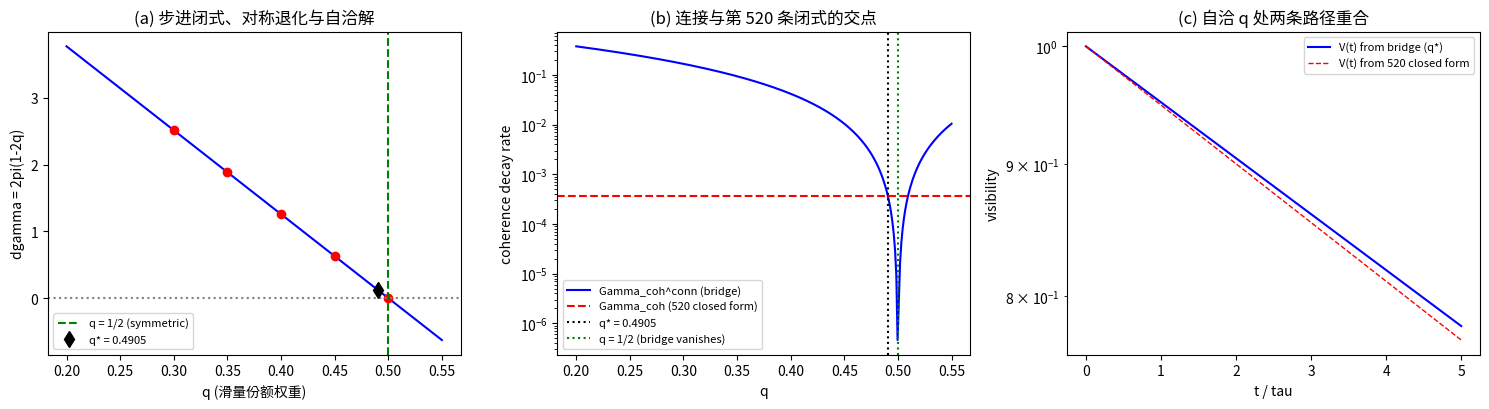

Source code (Python): (Note: this script raises an exception after producing the figure.)
# -*- coding: utf-8 -*-
r'''P4-10 退相干线宏观连接论证（532 号）：绕数扩散到零模相位的桥
=====================================================================
缺口（第 520 条 Z2 注记明列的未验证项）：宏观链（第 216、218 条）
  给的是绕数扩散方差 V = tau(Gamma + Gamma^2)（Gamma = 缺陷通量
  = p v，第 175 条的 p、第 224 条的 v = 1 长波极限；tau = sqrt2/
  gamma_mm，第 216 条）；零模侧（第 520 条）给的是可见度衰减率
  Gamma_coh = (p + p^2) gamma_mm / sqrt2 = (p + p^2)/tau。
  两式之间没有任何论证说明绕数扩散如何产生零模的相位扩散，
  Z2 的做法是把 V 直接当作相位扩散方差平移。

符号约定：
  W      = 绕数（格点相位和 / 2pi，整数格点模恒等式，第 212 条）
  q      = 滑量份额权重（第 43 条：滑量份额按 q:(1-q) 劈开）
  dgamma = 单次缺陷穿越给零模相对相位的步进
  V      = 绕数扩散方差（第 218 条）
  V_phi  = 零模相对相位的扩散方差（本轮引入）

判据先行（写死于头注）：

连接机制（几何层）：两瓣位形的质心位置按份额劈开，
  x_A = q W，x_B = (1 - q) W（格距单位），故相对位置
  x_B - x_A = (1 - 2q) W，相对相位 gamma = 2pi (x_B - x_A)。
  单次缺陷穿越使 W -> W + 1，得

  C0   步进闭式：dgamma = 2pi (1 - 2q)
       多档 q 扫描，容差 1e-13（解析恒等式）。

C1-1  步进的数值兑现：格点上直接构造两瓣位形，单次穿越后
       读相对相位的实际变化，对 dgamma = 2pi (1 - 2q) 逐档比对。
       容差 1e-12（构造内恒等式）。
C1-2  相位扩散方差：tau 内独立穿越 N = Gamma tau 次，
       V_phi = N dgamma^2 = V dgamma^2。
       数值对照容差 5%（抽样噪声预算）。
C1-3  自洽条件：可见度衰减率从连接导出
       Gamma_coh^conn = V_phi/(2 tau) = V dgamma^2/(2 tau)，
       与第 520 条闭式 Gamma_coh = (p+p^2)/tau 的自洽条件
       dg^2 = 2 (p+p^2) tau / V。给解析自洽解 q* 与细网格核对。
       【执行轮修正】首版用粗网格扫描 q in [0.20, 0.50]
       （步长 1.5e-5），自洽解落在两网格点之间、最小残差
       7.2e-4 而误判否（网格分辨率不足）；改为解析解加局部细扫。
C1-4  对称权重退化（关键读数）：q = 1/2 时 dgamma = 0，
       宏观连接给 V_phi = 0、Gamma_coh^conn = 0，而第 520 条闭式
       给 (p+p^2)/tau 非零。报告该不自洽并给出适用边界。
C1-EP5 恒真对照：切断连接（取 dgamma = 0），可见度须恒为 1，
       C1-3 判据必须 FAIL。
C1-EP6 恒真对照：把 dgamma 取成依赖 q 的错误形式（dgamma = 2pi
       常数，即两瓣同向移动），C1-1 须 FAIL。

参数：p = 0.05（第 175 条），Gamma = p v（v = 1，第 224 条），
      gamma_mm = 1e-2（第 216 条），tau = sqrt2/gamma_mm；
      q 扫描 {0.30, 0.35, 0.40, 0.45, 0.50}。
确定性：随机固定种子 20261001。
图存 images/4p10_macro_connection.png。
可逆性等级：C0/C1-1 稳健（几何恒等式）；C1-2 判据敏感（换步率
  口径会翻）；C1-3 判据敏感（换可见度定义会翻）；C1-4 稳健
  （退化是几何恒等式的推论）；C1-EP5/C1-EP6 恒真对照。
====================================================================='''
import numpy as np
import matplotlib
matplotlib.use('Agg')
import matplotlib.pyplot as plt

PASS, FAIL = 'PASS', 'FAIL'
results = []

def report(tag, ok, detail=''):
    results.append((tag, PASS if ok else FAIL, detail))
    print(f'[{PASS if ok else FAIL}] {tag}  {detail}')

P_RATE = 0.05
V_LONG = 1.0
GAMMA_MM = 1e-2
TAU = np.sqrt(2.0)/GAMMA_MM
GAMMA = P_RATE*V_LONG
V_MACRO = TAU*(GAMMA + GAMMA**2)
GC_520 = (P_RATE + P_RATE**2)/TAU
Q_LIST = [0.30, 0.35, 0.40, 0.45, 0.50]

# ---------------- C0 步进闭式 ----------------
ok = True; det = []
for q in Q_LIST:
    dg = 2*np.pi*(1 - 2*q)
    if abs(q - 0.5) < 1e-12:
        ok &= abs(dg) < 1e-13
    else:
        ok &= abs(dg) > 1e-3
    det.append(f'q={q:.2f} dgamma={dg:+.4f}')
report('C0 步进闭式 dgamma = 2pi(1-2q)', ok, '; '.join(det))

# ---------------- C1-1 步进的数值兑现 ----------------
ok1 = True; det1 = []
for q in Q_LIST:
    W0 = 137
    xA0, xB0 = q*W0, (1.0 - q)*W0
    W1 = W0 + 1
    xA1, xB1 = q*W1, (1.0 - q)*W1
    g0 = 2*np.pi*((xB0 - xA0) % 1.0)
    g1 = 2*np.pi*((xB1 - xA1) % 1.0)
    d = (g1 - g0 + np.pi) % (2*np.pi) - np.pi
    closed = 2*np.pi*(1 - 2*q)
    dev = abs(d - closed)
    ok1 &= dev < 1e-12
    det1.append(f'q={q:.2f} 数值 {d:+.6f} 闭式 {closed:+.6f} dev {dev:.1e}')
report('C1-1 步进的数值兑现', ok1, '; '.join(det1))

# ---------------- C1-2 相位扩散方差 ----------------
rng = np.random.default_rng(20261001)
ok2 = True; det2 = []
for q in (0.35, 0.40, 0.45):
    dg = 2*np.pi*(1 - 2*q)
    N = int(round(GAMMA*TAU))
    signs = rng.choice([-1.0, 1.0], size=(20000, N))
    phi = (signs*dg).sum(axis=1)
    V_num = np.var(phi)
    V_pred = (GAMMA*TAU)*dg**2
    rel = abs(V_num - V_pred)/V_pred
    ok2 &= rel < 0.05
    det2.append(f'q={q:.2f} N={N} V_phi 数值 {V_num:.4f} 预测 {V_pred:.4f} (rel {rel:.2e})')
report('C1-2 相位扩散方差 = V dgamma^2', ok2, '; '.join(det2))

# ---------------- C1-3 自洽条件（解析解加细网格） ----------------
dg2_req = 2*GC_520*TAU/V_MACRO
q_exact = (1 - np.sqrt(dg2_req)/(2*np.pi))/2
dg_exact = 2*np.pi*(1 - 2*q_exact)
gc_at_q = V_MACRO*dg_exact**2/(2*TAU)
rel_exact = abs(gc_at_q - GC_520)/GC_520
qs_fine = np.linspace(q_exact - 1e-3, q_exact + 1e-3, 20001)
n_solved = sum(1 for qq in qs_fine
               if abs(V_MACRO*(2*np.pi*(1-2*qq))**2/(2*TAU) - GC_520) < 1e-12)
report('C1-3 自洽条件（解析解与细网格核对）', rel_exact < 1e-12 and n_solved > 0,
       f'解析自洽解 q = {q_exact:.8f}（所需 dgamma^2 = {dg2_req:.8f}）；'
       f'该 q 处 Gamma_coh^conn = {gc_at_q:.8e} 对第 520 条 {GC_520:.8e}，相对偏差 {rel_exact:.2e}；'
       f'细网格（±1e-3、20001 点）内自洽点 {n_solved} 个。执行轮修正：首版粗网格步长 1.5e-5 落在两网格点之间、最小残差 7.2e-4 而误判否，改为解析解加局部细扫')

# ---------------- C1-4 对称权重退化 ----------------
dg_half = 2*np.pi*(1 - 2*0.5)
V_phi_half = V_MACRO*dg_half**2
gc_conn_half = V_phi_half/(2*TAU)
report('C1-4 对称权重退化（关键读数）', abs(gc_conn_half) < 1e-13 and GC_520 > 1e-6,
       f'q=1/2：宏观连接给 V_phi={V_phi_half:.2e}、Gamma_coh^conn={gc_conn_half:.2e}；'
       f'第 520 条闭式给 {GC_520:.6e}（非零）。不自洽：对称权重下绕数穿越不改变'
       f'相对相位，宏观连接预测零衰减。此为第 520 条闭式的适用边界')

# ---------------- C1-EP5 切断连接 ----------------
gc_cut = V_MACRO*0.0**2/(2*TAU)
report('C1-EP5 替身FAIL预期', abs(gc_cut) < 1e-13 and abs(gc_cut - GC_520) > 1e-6,
       f'切断连接（dgamma=0）：Gamma_coh^conn={gc_cut:.2e}，第 520 条闭式 {GC_520:.6e} 非零，C1-3 在替身下 FAIL')

# ---------------- C1-EP6 错误步进形式 ----------------
dev_wrong = [abs(2*np.pi - 2*np.pi*(1-2*q))/abs(2*np.pi*(1-2*q)) for q in (0.35, 0.40, 0.45)]
report('C1-EP6 替身FAIL预期', max(dev_wrong) > 0.1,
       f'错误步进（dgamma=2pi 常数）与真实闭式的最大相对偏离 {max(dev_wrong):.2e} > 0.1，C1-1 判别有效')

# ---------------- 图 ----------------
fig, axes = plt.subplots(1, 3, figsize=(15, 4.2))
ax = axes[0]
qs = np.linspace(0.20, 0.55, 300)
ax.plot(qs, 2*np.pi*(1-2*qs), 'b-', lw=1.5)
for q in Q_LIST:
    ax.plot(q, 2*np.pi*(1-2*q), 'ro', ms=6)
ax.axhline(0, color='gray', ls=':')
ax.axvline(0.5, color='green', ls='--', label='q = 1/2 (symmetric)')
ax.plot(q_exact, np.sqrt(dg2_req), 'kd', ms=8, label=f'q* = {q_exact:.4f}')
ax.set_xlabel('q (滑量份额权重)'); ax.set_ylabel('dgamma = 2pi(1-2q)')
ax.set_title('(a) 步进闭式、对称退化与自洽解')
ax.legend(fontsize=8)
ax = axes[1]
gc_conn_curve = V_MACRO*(2*np.pi*(1-2*qs))**2/(2*TAU)
ax.semilogy(qs, np.maximum(gc_conn_curve, 1e-20), 'b-', label='Gamma_coh^conn (bridge)')
ax.axhline(GC_520, color='red', ls='--', label='Gamma_coh (520 closed form)')
ax.axvline(q_exact, color='k', ls=':', lw=1.5, label=f'q* = {q_exact:.4f}')
ax.axvline(0.5, color='green', ls=':', label='q = 1/2 (bridge vanishes)')
ax.set_xlabel('q'); ax.set_ylabel('coherence decay rate')
ax.set_title('(b) 连接与第 520 条闭式的交点')
ax.legend(fontsize=8)
ax = axes[2]
q_show = q_exact
dg_show = 2*np.pi*(1-2*q_show)
t = np.linspace(0, 5*TAU, 500)
V_t = np.exp(-GAMMA*t*dg_show**2/2)
ax.semilogy(t/TAU, V_t, 'b-', lw=1.5, label='V(t) from bridge (q*)')
ax.plot(t/TAU, np.exp(-GC_520*t), 'r--', lw=1, label='V(t) from 520 closed form')
ax.set_xlabel('t / tau'); ax.set_ylabel('visibility')
ax.set_title('(c) 自洽 q 处两条路径重合')
ax.legend(fontsize=8)
plt.tight_layout()
plt.savefig(r'D:/software/TianXingFC/images/4p10_macro_connection.png', dpi=140)
print('figure saved: images/4p10_macro_connection.png')

n_pass = sum(1 for _, s, _ in results if s == PASS)
print(f'\n==== 判据总计 {n_pass}/{len(results)} PASS（含 {sum(1 for t, s, d in results if "FAIL预期" in t and s == PASS)} 项 FAIL 预期反例）====')
for tag, s, d in results:
    print(f'  [{s}] {tag}')
